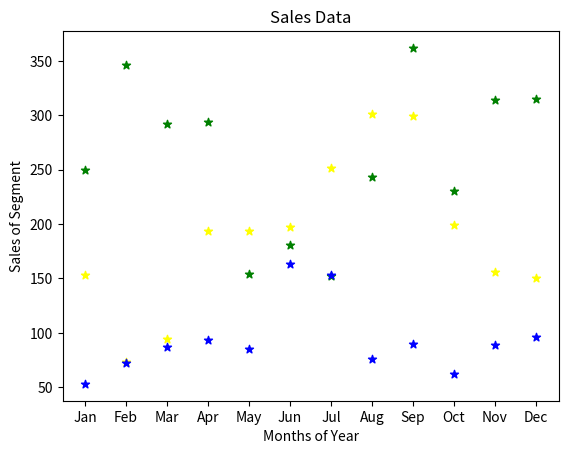

Here is the Python script that generated this plot:

from numpy import array
from matplotlib import pyplot as plt

month = array([ 'Jan', 'Feb', 'Mar', 'Apr', 'May', 'Jun', 'Jul', 'Aug', 'Sep', 'Oct', 'Nov', 'Dec'])
affordable=array([250,346,292,294,154,181,152,243,362,230,314,315])
luxury=array([153,73,94,194,194,197,252,301,299,199,156,150])
superLuxury=array([53,72,87,93,85,163,153,76,90,62,89,96])

plt.xlabel("Months of Year")
plt.ylabel("Sales of Segment")
plt.title("Sales Data")
plt.scatter(month,affordable,color="green",marker="*")
plt.scatter(month,luxury,color="yellow",marker="*")
plt.scatter(month,superLuxury,color="blue",marker="*")
plt.show()
